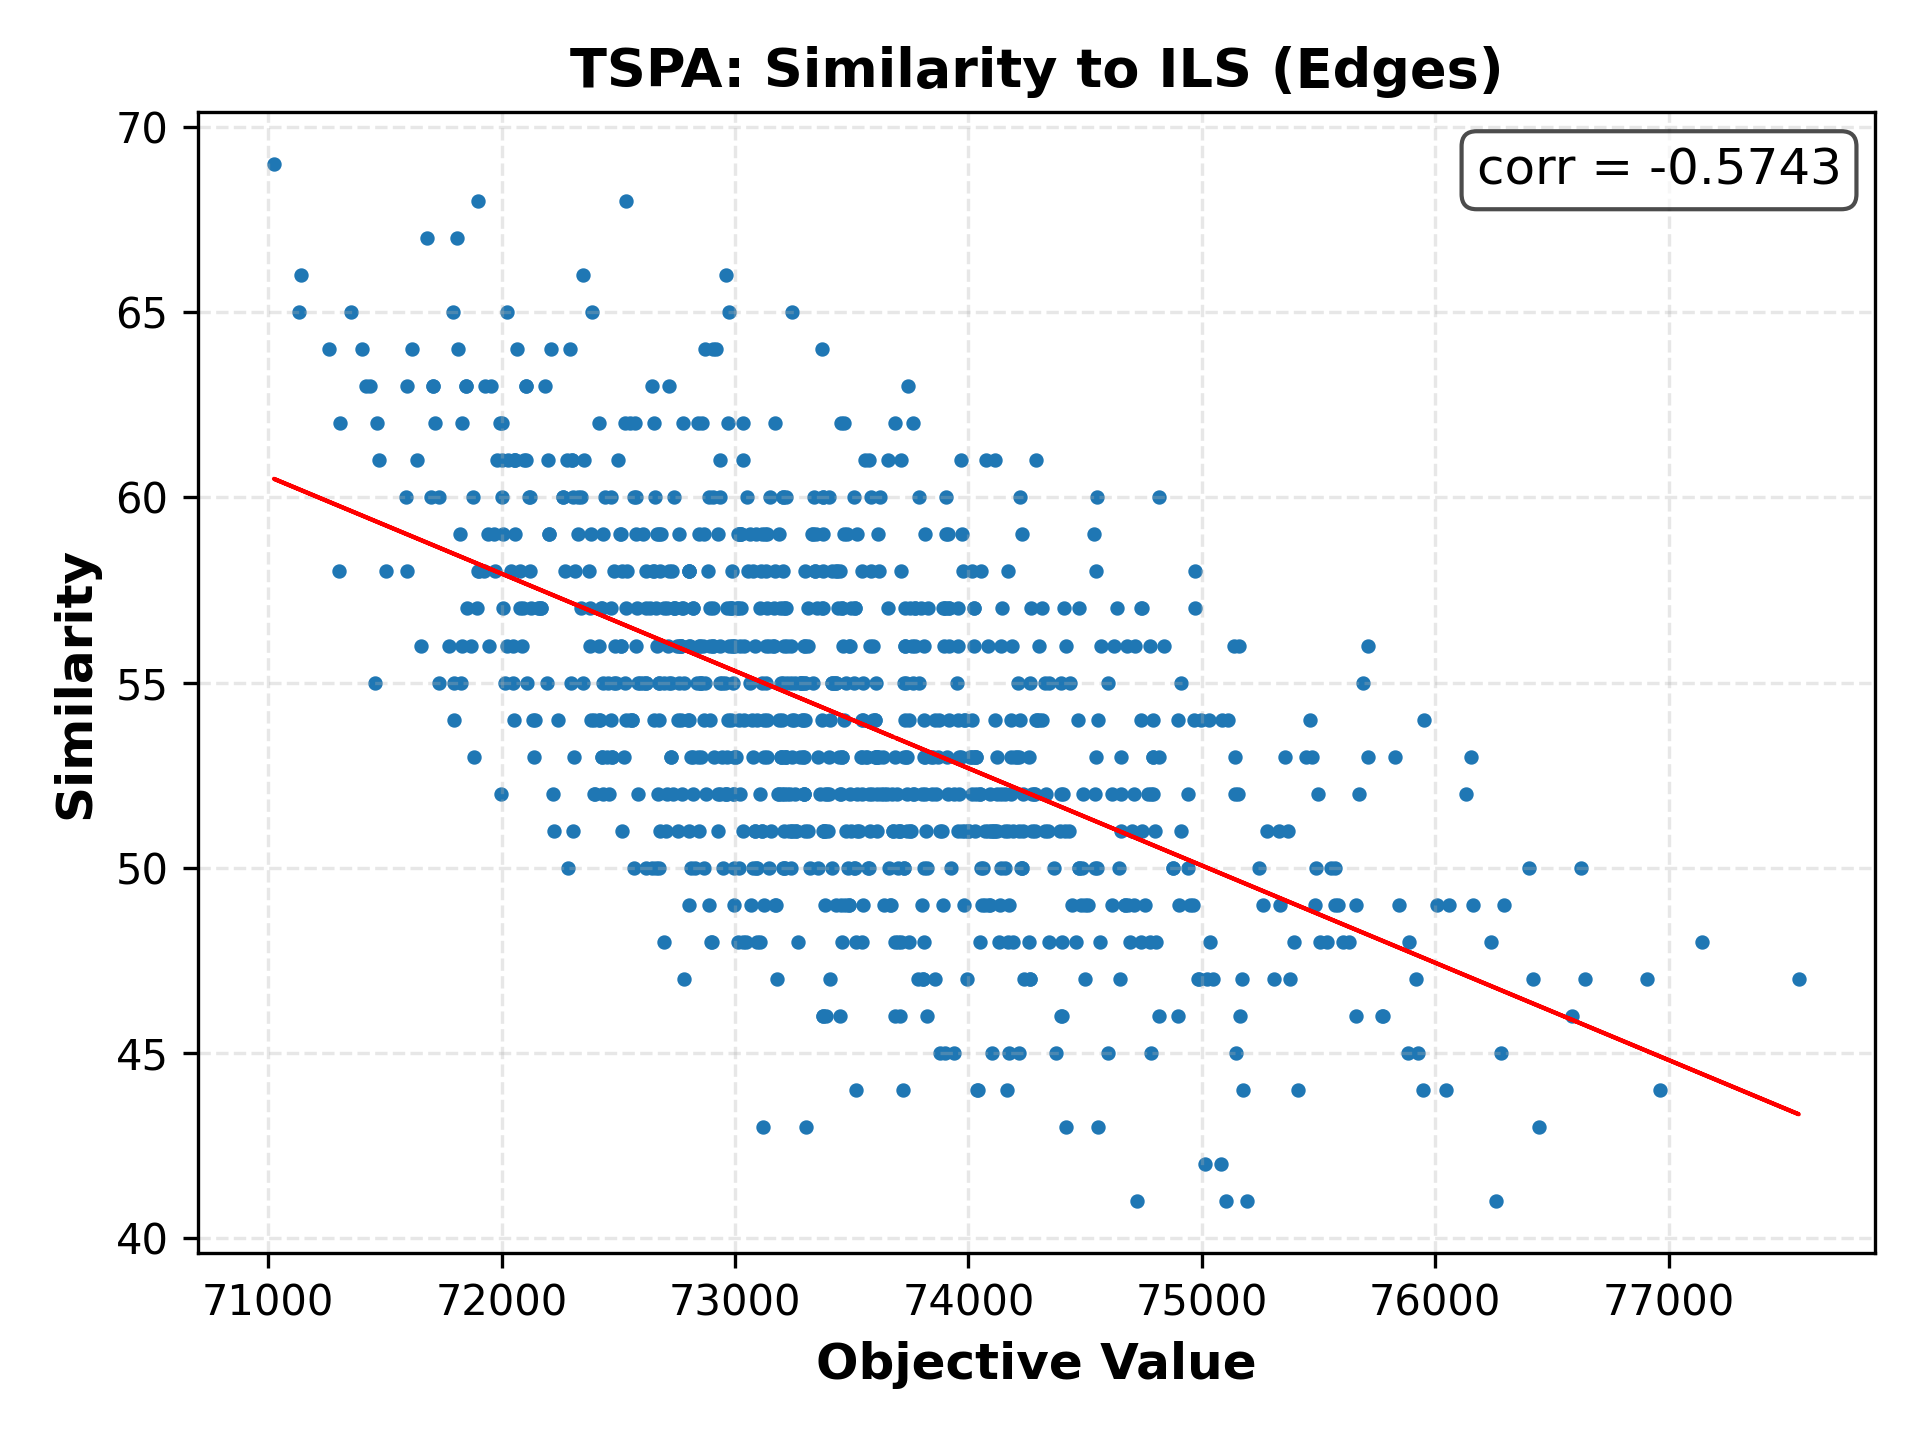

Data behind this chart, as committed beside it:
73697, 50
75247, 50
75952, 54
74800, 51
73015, 59
73126, 54
73090, 59
72473, 53
73901, 45
72812, 53
72056, 59
73384, 49
73599, 54
76007, 49
73756, 51
72475, 53
74327, 55
74219, 45
72967, 57
74230, 59
73196, 53
72103, 61
74328, 51
72561, 54
74157, 50
72328, 59
74095, 49
72419, 62
75919, 47
75775, 46
72951, 50
73826, 57
72162, 57
71821, 59
72761, 59
71637, 61
74783, 52
74168, 51
74192, 51
73299, 56
72840, 53
72938, 52
72119, 60
73547, 54
72262, 60
75137, 56
73845, 52
74260, 48
73069, 49
73585, 60
72936, 56
72836, 55
72999, 56
75826, 53
72157, 57
72962, 52
72005, 59
74395, 46
75369, 51
74396, 52
75156, 52
... 939 more rows
